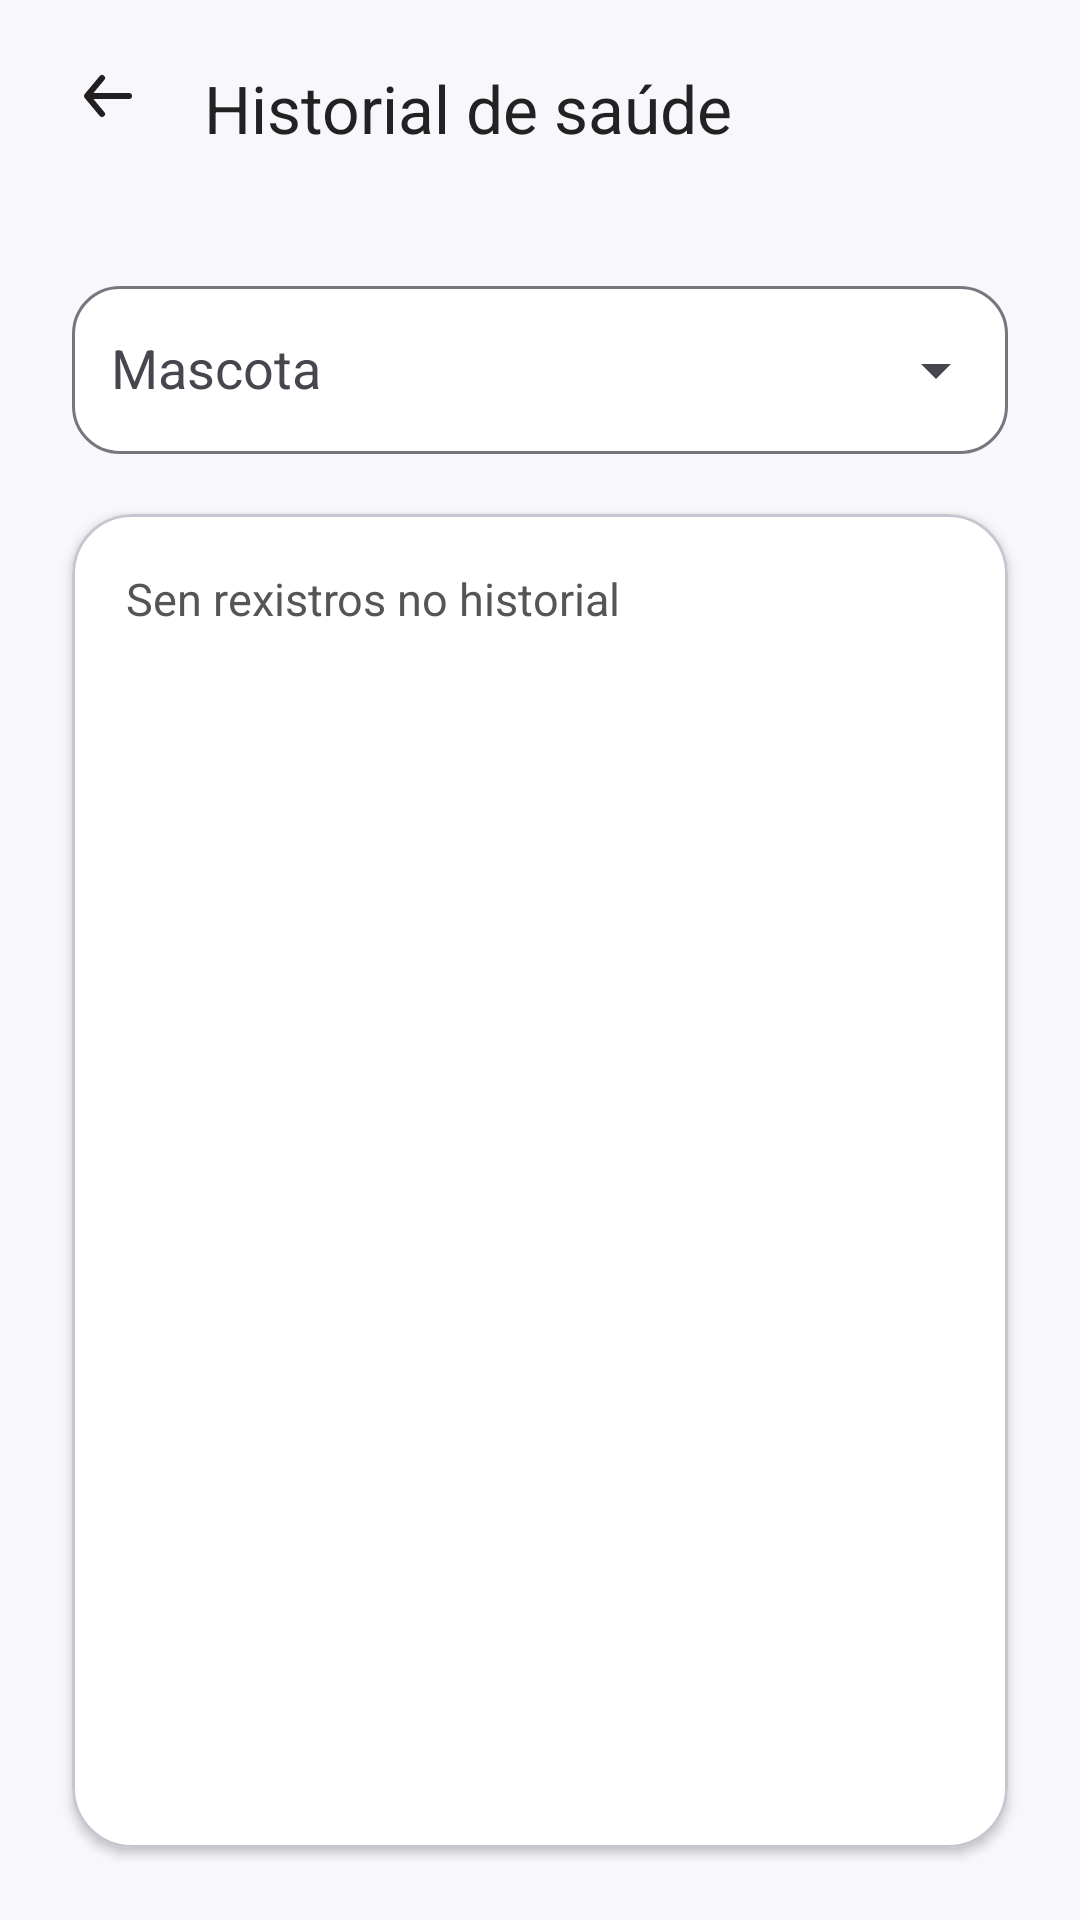

Write the Android layout XML for this screen, with the resource values it uses.
<!-- AndroidManifest.xml: application theme Theme.PetCare -->
<!-- res/layout/activity_historial_saude.xml -->
<?xml version="1.0" encoding="utf-8"?>
<androidx.constraintlayout.widget.ConstraintLayout
    xmlns:android="http://schemas.android.com/apk/res/android"
    xmlns:app="http://schemas.android.com/apk/res-auto"
    android:layout_width="match_parent"
    android:layout_height="match_parent"
    android:background="#F8F8FC">

    <androidx.appcompat.widget.Toolbar
        android:id="@+id/toolbarHistorialSaude"
        android:layout_width="0dp"
        android:layout_height="72dp"
        android:background="#F8F8FC"
        android:paddingStart="8dp"
        android:paddingEnd="16dp"
        app:navigationIcon="@drawable/flecha_atras"
        app:title="Historial de saúde"
        app:titleTextColor="#222222"
        app:layout_constraintTop_toTopOf="parent"
        app:layout_constraintStart_toStartOf="parent"
        app:layout_constraintEnd_toEndOf="parent" />

    <com.google.android.material.textfield.TextInputLayout
        android:id="@+id/tilMascotaHistorial"
        android:layout_width="0dp"
        android:layout_height="wrap_content"
        android:layout_marginStart="24dp"
        android:layout_marginTop="18dp"
        android:layout_marginEnd="24dp"
        android:hint="   Mascota"
        app:endIconMode="dropdown_menu"
        app:boxBackgroundColor="#FFFFFF"
        app:boxBackgroundMode="outline"
        app:boxCornerRadiusBottomEnd="16dp"
        app:boxCornerRadiusBottomStart="16dp"
        app:boxCornerRadiusTopEnd="16dp"
        app:boxCornerRadiusTopStart="16dp"
        app:layout_constraintTop_toBottomOf="@id/toolbarHistorialSaude"
        app:layout_constraintStart_toStartOf="parent"
        app:layout_constraintEnd_toEndOf="parent">

        <com.google.android.material.textfield.MaterialAutoCompleteTextView
            android:id="@+id/txtMascotaHistorial"
            android:layout_width="match_parent"
            android:layout_height="56dp"
            android:inputType="none" />

    </com.google.android.material.textfield.TextInputLayout>

    <com.google.android.material.card.MaterialCardView
        android:id="@+id/cardHistorialSaude"
        android:layout_width="0dp"
        android:layout_height="0dp"
        android:layout_marginStart="24dp"
        android:layout_marginTop="20dp"
        android:layout_marginEnd="24dp"
        android:layout_marginBottom="24dp"
        app:cardBackgroundColor="#FFFFFF"
        app:cardCornerRadius="20dp"
        app:cardElevation="2dp"
        app:layout_constraintTop_toBottomOf="@id/tilMascotaHistorial"
        app:layout_constraintBottom_toBottomOf="parent"
        app:layout_constraintStart_toStartOf="parent"
        app:layout_constraintEnd_toEndOf="parent">

        <ScrollView
            android:id="@+id/scrollHistorialSaude"
            android:layout_width="match_parent"
            android:layout_height="match_parent"
            android:padding="18dp"
            android:scrollbars="vertical">

            <TextView
                android:id="@+id/txtHistorialSaude"
                android:layout_width="match_parent"
                android:layout_height="wrap_content"
                android:text="Sen rexistros no historial"
                android:textColor="#555555"
                android:textSize="15sp"
                android:lineSpacingExtra="4dp" />

        </ScrollView>

    </com.google.android.material.card.MaterialCardView>

</androidx.constraintlayout.widget.ConstraintLayout>
<!-- resources referenced by this layout -->
<resources>
  <!-- drawable flecha_atras (drawable) -->
  <vector xmlns:android="http://schemas.android.com/apk/res/android"
      android:width="24dp"
      android:height="24dp"
      android:viewportWidth="24"
      android:viewportHeight="24">
    <path
        android:pathData="M24,0l-0,24l-24,0l-0,-24z"
        android:strokeAlpha="0"
        android:fillColor="#fff"
        android:fillAlpha="0"/>
    <path
        android:pathData="M19,11H7.14l3.63,-4.36A1,1 0,1 0,9.23 5.36l-5,6a1.19,1.19 0,0 0,-0.09 0.15c0,0.05 0,0.08 -0.07,0.13A1,1 0,0 0,4 12H4a1,1 0,0 0,0.07 0.36c0,0.05 0,0.08 0.07,0.13a1.19,1.19 0,0 0,0.09 0.15l5,6A1,1 0,0 0,10 19a1,1 0,0 0,0.64 -0.23,1 1,0 0,0 0.13,-1.41L7.14,13H19a1,1 0,0 0,0 -2Z"
        android:fillColor="#231f20"/>
  </vector>
  <style name="Theme.PetCare" parent="Base.Theme.PetCare" />
  <style name="Base.Theme.PetCare" parent="Theme.Material3.DayNight.NoActionBar">
          
          
      </style>
</resources>
